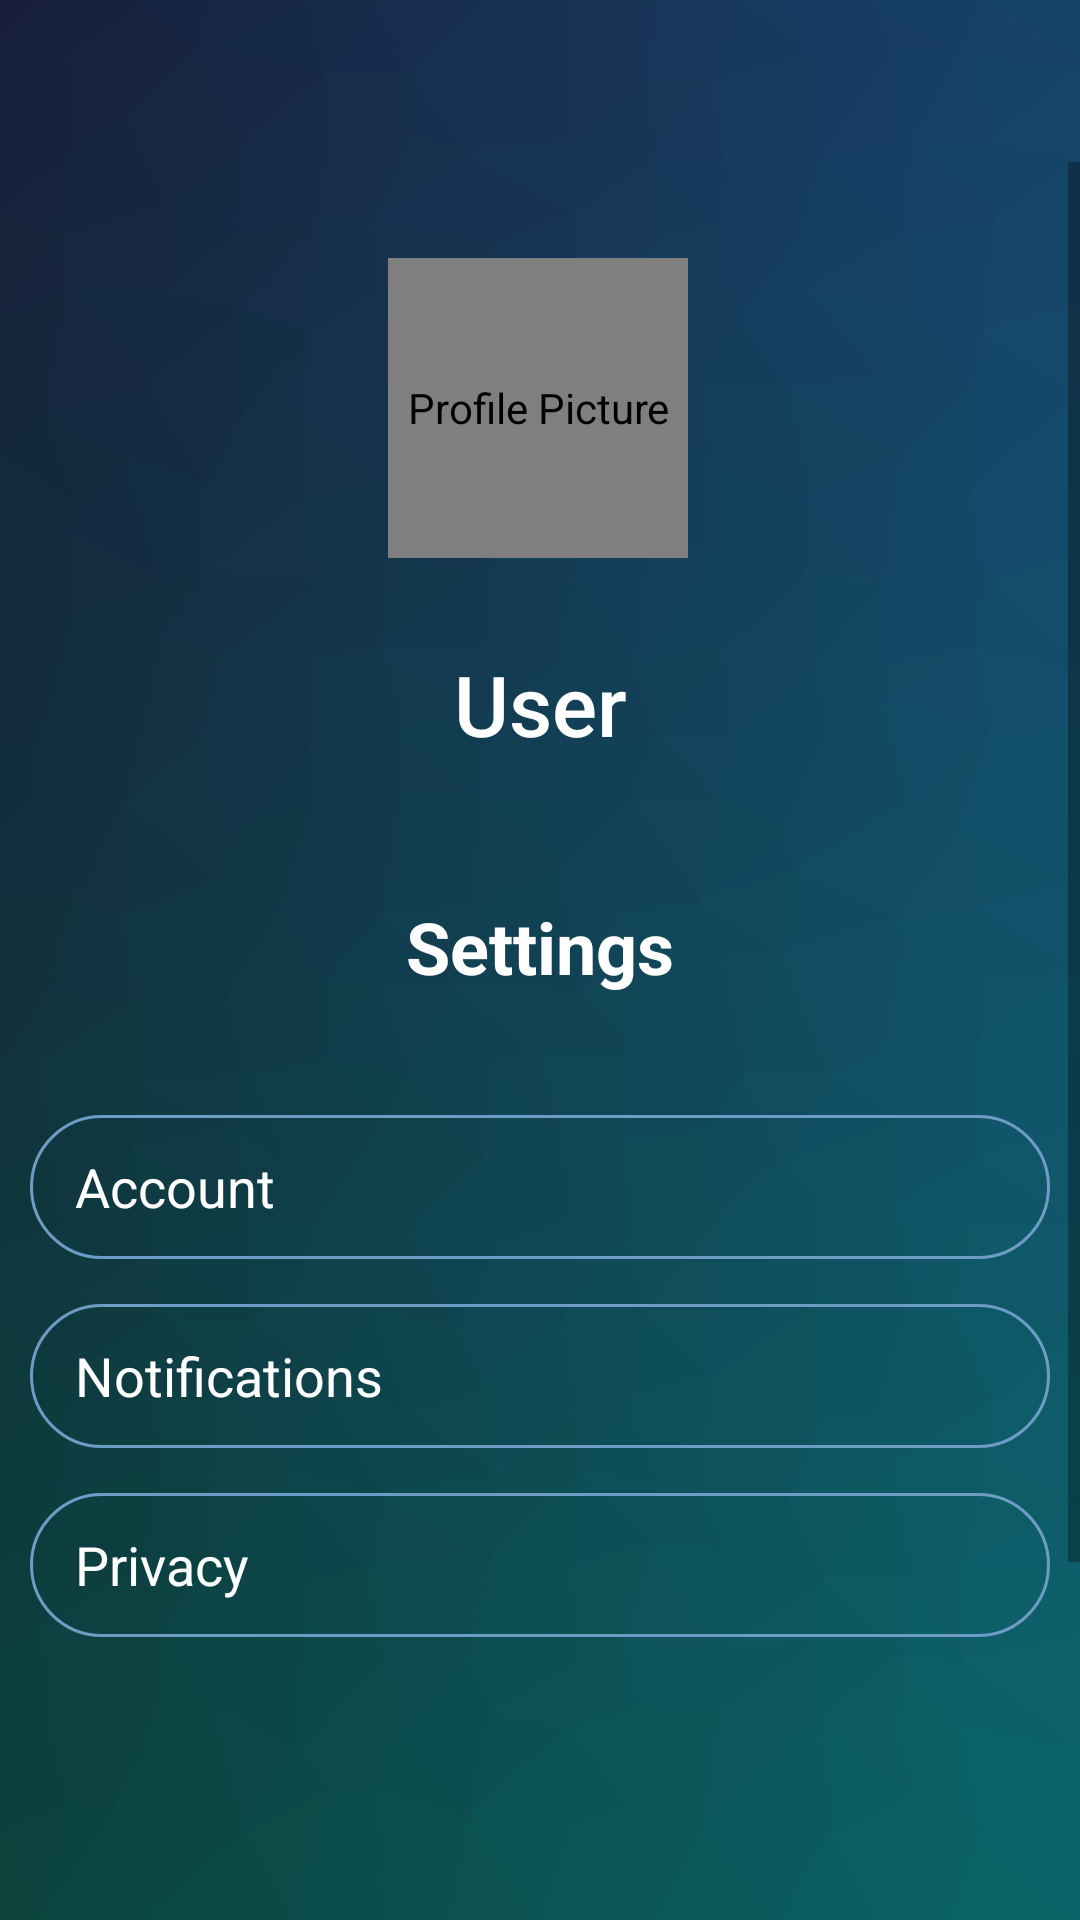

Produce the Android XML layout that renders to this screen, including the resource entries it uses.
<!-- AndroidManifest.xml: application theme Theme.AirDropsio -->
<!-- res/layout/activity_profile.xml -->
<?xml version="1.0" encoding="utf-8"?>
<androidx.constraintlayout.widget.ConstraintLayout xmlns:android="http://schemas.android.com/apk/res/android"
    xmlns:app="http://schemas.android.com/apk/res-auto"
    xmlns:tools="http://schemas.android.com/tools"
    android:id="@+id/profile_root_layout"
    android:layout_width="match_parent"
    android:layout_height="match_parent"
    android:background="@drawable/bg_bggenerator_com"
    tools:context=".profile.ProfileActivity">

    <ScrollView
        android:id="@+id/profile_scrollview"
        android:layout_width="match_parent"
        android:layout_height="0dp"
        app:layout_constraintBottom_toBottomOf="parent"
        app:layout_constraintEnd_toEndOf="parent"
        app:layout_constraintHorizontal_bias="0.0"
        app:layout_constraintStart_toStartOf="parent"
        app:layout_constraintTop_toBottomOf="@+id/back_button"
        app:layout_constraintVertical_bias="0.0">

        <androidx.constraintlayout.widget.ConstraintLayout
            android:id="@+id/profile_scrollview_layout"
            android:layout_width="match_parent"
            android:layout_height="wrap_content">

            <de.hdodenhof.circleimageview.CircleImageView
                android:id="@+id/profile_image"
                android:layout_width="100dp"
                android:layout_height="100dp"
                android:layout_marginTop="32dp"
                android:background="@drawable/rounded_profile_picture_outline"
                android:contentDescription="@string/profile_picture"
                android:hapticFeedbackEnabled="true"
                app:layout_constraintEnd_toEndOf="parent"
                app:layout_constraintHorizontal_bias="0.498"
                app:layout_constraintStart_toStartOf="parent"
                app:layout_constraintTop_toTopOf="parent" />

            <EditText
                android:id="@+id/username_text"
                style="?attr/borderlessButtonStyle"
                android:layout_width="wrap_content"
                android:layout_height="wrap_content"
                android:layout_marginTop="20dp"
                android:autofillHints="Nickname"
                android:hapticFeedbackEnabled="true"
                android:inputType="text"
                android:labelFor="@id/username_text"
                android:text="@string/user_profile_edittext_textview"
                android:textColor="@color/white"
                android:textColorHint="@color/white"
                android:textSize="28sp"
                app:layout_constraintEnd_toEndOf="parent"
                app:layout_constraintStart_toStartOf="parent"
                app:layout_constraintTop_toBottomOf="@+id/profile_image" />

            <TextView
                android:id="@+id/settings_textview"
                android:layout_width="match_parent"
                android:layout_height="wrap_content"
                android:layout_marginTop="36dp"
                android:gravity="center"
                android:text="@string/settings_textview"
                android:textColor="@color/white"
                android:textSize="24sp"
                android:textStyle="bold"
                app:layout_constraintStart_toStartOf="parent"
                app:layout_constraintTop_toBottomOf="@+id/username_text" />

            <LinearLayout
                android:id="@+id/account_linear_layout"
                android:layout_width="match_parent"
                android:layout_height="wrap_content"
                android:layout_marginHorizontal="10dp"
                android:layout_marginTop="40dp"
                android:background="@drawable/rounded_outline_textview"
                android:hapticFeedbackEnabled="true"
                android:orientation="horizontal"
                android:paddingHorizontal="15dp"
                app:layout_constraintEnd_toEndOf="parent"
                app:layout_constraintStart_toStartOf="parent"
                app:layout_constraintTop_toBottomOf="@+id/settings_textview">

                <TextView
                    android:id="@+id/clickable_account_textview"
                    android:layout_width="0dp"
                    android:layout_height="match_parent"
                    android:layout_weight="0.9"
                    android:gravity="center_vertical"
                    android:text="@string/account_textview"
                    android:textColor="@color/white"
                    android:textSize="18sp" />

                <ImageButton
                    android:id="@+id/open_account_details"
                    style="?attr/borderlessButtonStyle"
                    android:layout_width="0dp"
                    android:layout_height="match_parent"
                    android:layout_weight="0.1"
                    android:contentDescription="@string/open_account_details_button"
                    android:src="@drawable/ic_baseline_keyboard_arrow_right_24" />

            </LinearLayout>

            <LinearLayout
                android:id="@+id/notification_linear_layout"
                android:layout_width="match_parent"
                android:layout_height="wrap_content"
                android:layout_marginHorizontal="10dp"
                android:layout_marginTop="15dp"
                android:background="@drawable/rounded_outline_textview"
                android:hapticFeedbackEnabled="true"
                android:orientation="horizontal"
                android:paddingHorizontal="15dp"
                app:layout_constraintEnd_toEndOf="parent"
                app:layout_constraintTop_toBottomOf="@+id/account_linear_layout">

                <TextView
                    android:id="@+id/clickable_notification_textview"
                    android:layout_width="0dp"
                    android:layout_height="match_parent"
                    android:layout_weight="0.9"
                    android:gravity="center_vertical"
                    android:text="@string/notifications_textview"
                    android:textColor="@color/white"
                    android:textSize="18sp" />

                <ImageButton
                    android:id="@+id/open_notification_details"
                    style="?attr/borderlessButtonStyle"
                    android:layout_width="0dp"
                    android:layout_height="match_parent"
                    android:layout_weight="0.1"
                    android:contentDescription="@string/open_notification_details_button"
                    android:src="@drawable/ic_baseline_keyboard_arrow_right_24" />

            </LinearLayout>

            <LinearLayout
                android:id="@+id/privacy_linear_layout"
                android:layout_width="match_parent"
                android:layout_height="wrap_content"
                android:layout_marginHorizontal="10dp"
                android:layout_marginTop="15dp"
                android:background="@drawable/rounded_outline_textview"
                android:hapticFeedbackEnabled="true"
                android:orientation="horizontal"
                android:paddingHorizontal="15dp"
                app:layout_constraintEnd_toEndOf="parent"
                app:layout_constraintStart_toStartOf="parent"
                app:layout_constraintTop_toBottomOf="@+id/notification_linear_layout">

                <TextView
                    android:id="@+id/clickable_privacy_details"
                    android:layout_width="0dp"
                    android:layout_height="match_parent"
                    android:layout_weight="0.9"
                    android:gravity="center_vertical"
                    android:text="@string/privacy_textview"
                    android:textColor="@color/white"
                    android:textSize="18sp" />

                <ImageButton
                    android:id="@+id/open_privacy_details"
                    style="?attr/borderlessButtonStyle"
                    android:layout_width="0dp"
                    android:layout_height="match_parent"
                    android:layout_weight="0.1"
                    android:contentDescription="@string/open_privacy_details_button"
                    android:src="@drawable/ic_baseline_keyboard_arrow_right_24" />

            </LinearLayout>

            <Button
                android:id="@+id/profile_list_airdrop_button"
                android:layout_width="wrap_content"
                android:layout_height="wrap_content"
                android:background="@drawable/rounded_button"
                android:hapticFeedbackEnabled="true"
                android:paddingHorizontal="14dp"
                android:layout_marginTop="110dp"
                android:text="@string/list_your_airdrop"
                android:textColor="@color/white"
                app:layout_constraintEnd_toEndOf="parent"
                app:layout_constraintStart_toStartOf="parent"
                app:layout_constraintTop_toBottomOf="@+id/privacy_linear_layout" />

            <Button
                android:id="@+id/logout_button"
                style="?attr/borderlessButtonStyle"
                android:layout_width="wrap_content"
                android:layout_height="wrap_content"
                android:background="@drawable/rounded_red_outline_button"
                android:hapticFeedbackEnabled="true"
                android:text="@string/log_out"
                android:textColor="@color/white"
                android:layout_marginTop="18dp"
                android:layout_marginBottom="20dp"
                app:layout_constraintBottom_toBottomOf="parent"
                app:layout_constraintEnd_toEndOf="parent"
                app:layout_constraintStart_toStartOf="parent"
                app:layout_constraintTop_toBottomOf="@+id/profile_list_airdrop_button" />

        </androidx.constraintlayout.widget.ConstraintLayout>

    </ScrollView>

    <ImageButton
        android:id="@+id/back_button"
        style="?attr/borderlessButtonStyle"
        android:layout_width="58dp"
        android:layout_height="wrap_content"
        android:layout_marginTop="6dp"
        android:hapticFeedbackEnabled="true"
        android:contentDescription="@string/back_arrow_button"
        android:src="@drawable/ic_baseline_arrow_back_34"
        app:layout_constraintStart_toStartOf="parent"
        app:layout_constraintTop_toTopOf="parent" />



</androidx.constraintlayout.widget.ConstraintLayout>
<!-- resources referenced by this layout -->
<resources>
  <color name="white">#FFFFFFFF</color>
  <!-- drawable bg_bggenerator_com: png bitmap (drawable-v24, 220866 bytes) -->
  <!-- drawable rounded_button (drawable) -->
  <?xml version="1.0" encoding="utf-8"?>
  <shape xmlns:android="http://schemas.android.com/apk/res/android"
      android:shape="rectangle">
      <solid android:color="@color/ad_bluette" />
      <corners android:radius="12dp"/>
  </shape>
  <!-- drawable rounded_outline_textview (drawable) -->
  <?xml version="1.0" encoding="utf-8"?>
  <shape xmlns:android="http://schemas.android.com/apk/res/android"
      android:shape="rectangle">
      <corners android:radius="48dp"/>
      <stroke android:color="@color/ad_lightest_bluette" android:width="1dp" />
  </shape>
  <!-- drawable rounded_profile_picture_outline (drawable) -->
  <?xml version="1.0" encoding="utf-8"?>
  <shape xmlns:android="http://schemas.android.com/apk/res/android"
      android:shape="rectangle">
      <corners android:radius="360dp" />
      <stroke android:color="@color/ad_lightest_blue" android:width="1dp" />
  </shape>
  <!-- drawable rounded_red_outline_button (drawable) -->
  <?xml version="1.0" encoding="utf-8"?>
  <shape xmlns:android="http://schemas.android.com/apk/res/android"
      android:shape="rectangle">
      <corners android:radius="12dp"/>
      <stroke android:color="@color/ad_red" android:width="1dp" />
  </shape>
  <string name="account_textview">Account</string>
  <string name="back_arrow_button">Back arrow button</string>
  <string name="list_your_airdrop">List your AirDrop</string>
  <string name="log_out">Logout</string>
  <string name="notifications_textview">Notifications</string>
  <string name="open_account_details_button">Open account details button</string>
  <string name="open_notification_details_button">Open notification details button</string>
  <string name="open_privacy_details_button">Open privacy details button</string>
  <string name="privacy_textview">Privacy</string>
  <string name="profile_picture">Profile Picture</string>
  <string name="settings_textview">Settings</string>
  <string name="user_profile_edittext_textview">User</string>
  <style name="Theme.AirDropsio" parent="Theme.AppCompat.DayNight.NoActionBar">
          
          <item name="colorPrimary">@color/ad_blue</item>
          <item name="colorPrimaryVariant">@color/ad_light_blue</item>
          <item name="colorOnPrimary">@color/white</item>
          
          <item name="colorSecondary">@color/ad_lightest_blue</item>
          <item name="colorSecondaryVariant">@color/ad_gray</item>
          <item name="colorOnSecondary">@color/ad_blue</item>
          
          <item name="android:statusBarColor" tools:targetApi="l">?attr/colorPrimaryDark</item>
          
          <item name="colorPrimaryDark">@color/ad_blue</item>
          <item name="android:windowActivityTransitions">true</item>
          <item name="android:windowIsTranslucent">true</item>
      </style>
  <color name="ad_bluette">#119DA4</color>
  <color name="ad_lightest_bluette">#6D9DC5</color>
  <color name="ad_lightest_blue">#AFD7E6</color>
  <color name="ad_red">#F44336</color>
  <color name="ad_blue">#181F3C</color>
  <color name="ad_light_blue">#627CA7</color>
  <color name="ad_gray">#7C849C</color>
</resources>
